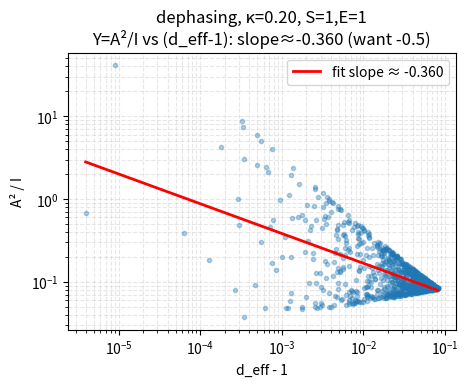
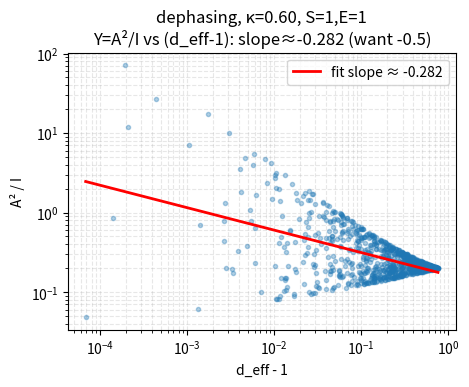
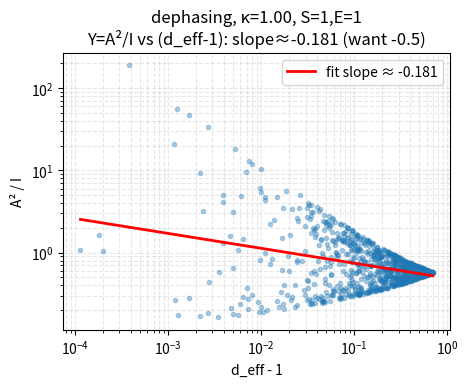
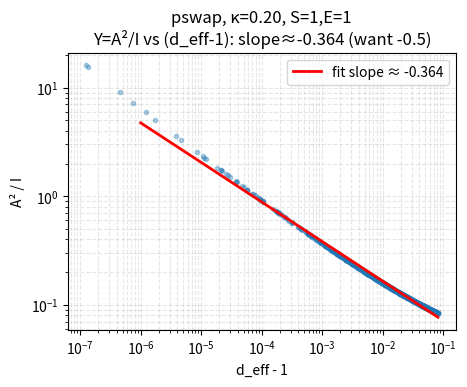
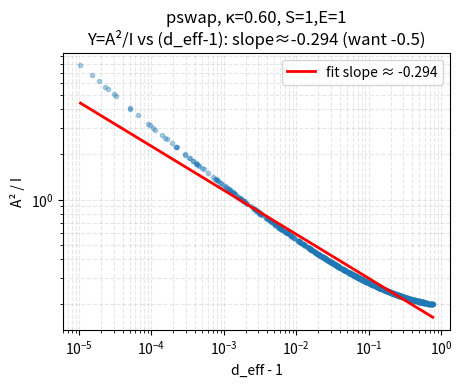
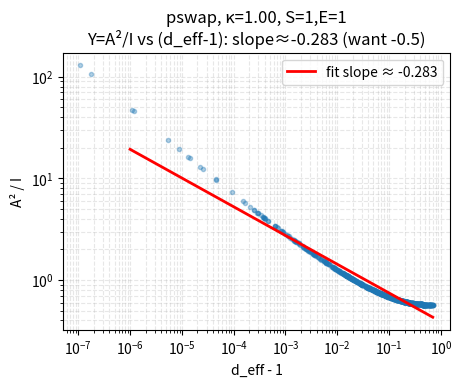
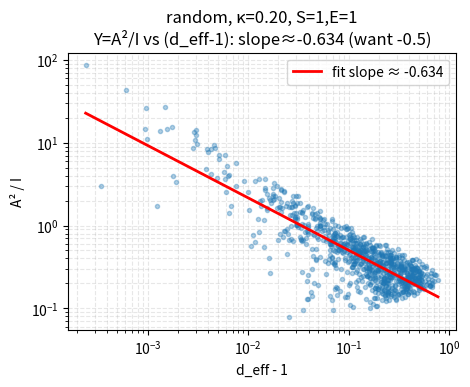
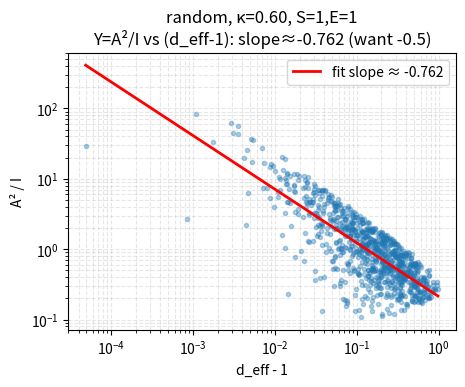
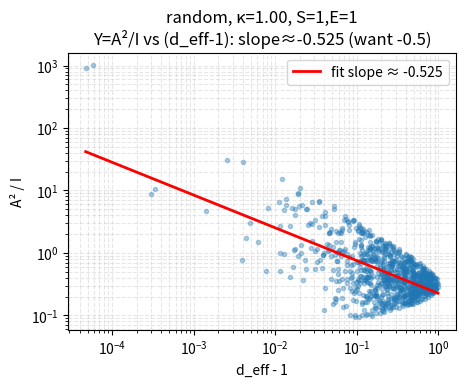
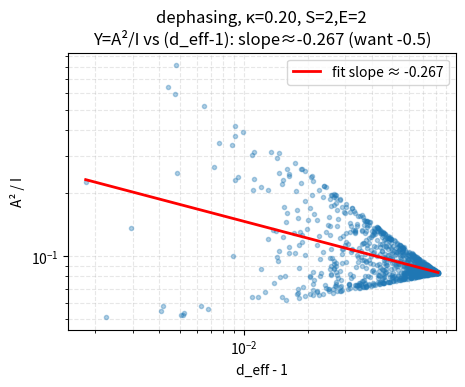
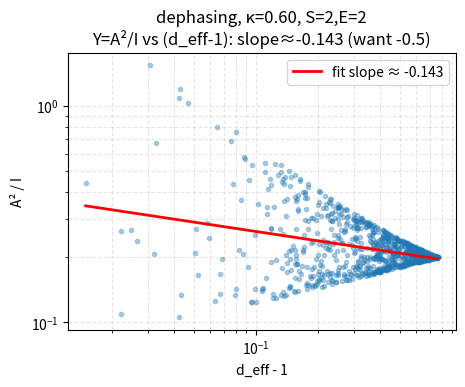
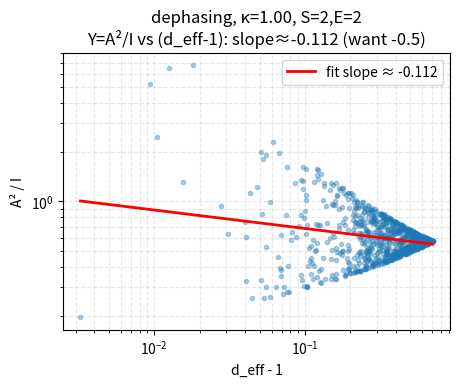
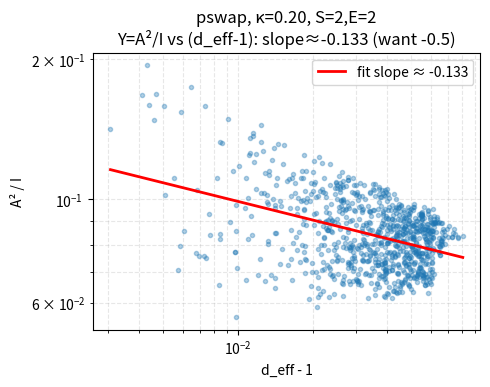
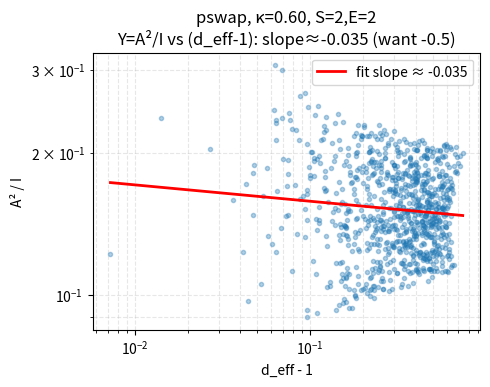
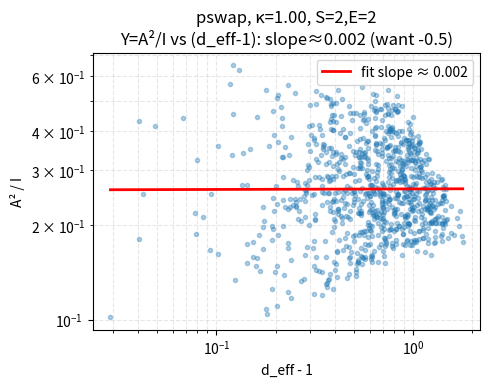
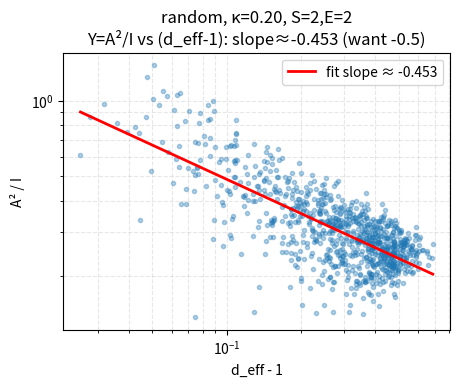

Source code (Python) for these figures, in order:
# ============================================================
# Unification test: curvature / information ~ 1/sqrt(d_eff-1)
# ============================================================
import numpy as np
import numpy.linalg as LA
from scipy.linalg import expm, sqrtm
import matplotlib.pyplot as plt

# ---------- base utils ----------
pi = np.pi
log2 = lambda x: np.log(x)/np.log(2)

def dm(psi):                 # |psi><psi|
    psi = psi.reshape(-1,1)
    return psi @ psi.conj().T

def dag(X): return X.conj().T

def haar_state(nqubits, rng):
    dim = 2**nqubits
    v = rng.normal(size=(dim,)) + 1j*rng.normal(size=(dim,))
    v /= LA.norm(v)
    return v

def von_neumann_entropy_bits(rho, tol=1e-12):
    vals = np.real_if_close(LA.eigvalsh(rho))
    vals = np.clip(vals, 0, 1)
    nz   = vals[vals>tol]
    return float(-np.sum(nz*log2(nz)))

def partial_trace(rho, keep, dims):
    """
    Generic partial trace. rho is (D x D) with D=np.prod(dims).
    keep: list of subsystem indices to keep (0..len(dims)-1).
    dims: dimensions of each subsystem, e.g. [2,2,2,2].
    """
    dims = list(dims)
    N = len(dims)
    keep = sorted(list(keep))
    trace_over = [i for i in range(N) if i not in keep]

    # reshape to 2N indices: (i1..iN ; j1..jN)
    resh = rho.reshape(*(dims + dims))
    # trace out from the back so axis numbering stays valid
    for t in sorted(trace_over, reverse=True):
        resh = np.trace(resh, axis1=t, axis2=t+len(dims))
        dims.pop(t)
    d_keep = int(np.prod(dims))
    return resh.reshape(d_keep, d_keep)

# ---------- distances & figures of merit ----------
def fidelity_uhlmann(rho, sigma):
    # F_uhl(ρ,σ) = [Tr sqrt( sqrt(ρ) σ sqrt(ρ) )]^2
    rt = sqrtm(rho)
    inner = rt @ sigma @ rt
    ev = LA.eigvalsh((inner + inner.conj().T)/2)  # force Hermitian numerics
    ev = np.clip(ev, 0, None)
    return float((np.sum(np.sqrt(ev)))**2)

def bures_angle(rho, sigma):
    # A = arccos sqrt(F_uhl)
    F = fidelity_uhlmann(rho, sigma)
    return float(np.arccos(np.sqrt(np.clip(F, 0, 1))))

def effective_dimension(rho):
    tr2 = float(np.real(np.trace(rho @ rho)))
    tr2 = max(tr2, 1e-15)
    return 1.0/tr2

def fidelity_to_initial_pure(rho, psi0):
    return float(np.real(dag(psi0) @ rho @ psi0))

# ---------- Pauli and couplings ----------
I2 = np.eye(2, dtype=complex)
sx = np.array([[0,1],[1,0]], complex)
sy = np.array([[0,-1j],[1j,0]], complex)
sz = np.array([[1,0],[0,-1]], complex)

def kron(*ops):
    out = np.array([[1]], complex)
    for op in ops:
        out = np.kron(out, op)
    return out

def two_qubit_H_dephasing():
    return kron(sz, sz)

def two_qubit_H_partial_swap():
    return (kron(sx,sx) + kron(sy,sy) + kron(sz,sz))/2.0

def random_two_qubit_H(rng):
    # random traceless Hermitian in su(4)
    A = rng.normal(size=(4,4)) + 1j*rng.normal(size=(4,4))
    H = A + A.conj().T
    H -= np.trace(H)/4 * np.eye(4)
    return H

def embed_two_body_on_4q(H, pair):
    """Embed 4x4 Hamiltonian H on 4 qubits (dims 2,2,2,2) acting on `pair` (e.g., (1,2))"""
    ops = [I2, I2, I2, I2]
    # Expand H in Pauli basis to place it — or simpler: build unitary via controlled kron map
    # We’ll map basis |ab> of the pair to H, identity elsewhere.
    # Implement as projector-sum:
    # U = sum_{x} (|x><x| on env-other) ⊗ exp(-i κ H) on the pair.
    # But for *Hamiltonian* we only need embedding as H_total = I⊗...⊗H_{pair}⊗...⊗I.
    # Do that via kron on the right slots.
    a,b = pair
    order = [0,1,2,3]
    # Build via tensor reordering:
    # To place H on (a,b), we permute axes so (a,b) are consecutive, kron H, then unpermute.
    # For Hamiltonians it’s simpler to form as a sum over basis ops:
    # Construct basis on pair and lift with kron.
    Htot = np.zeros((16,16), complex)
    # basis on the pair
    basis = [np.array([[1,0],[0,0]], complex),
             np.array([[0,1],[0,0]], complex),
             np.array([[0,0],[1,0]], complex),
             np.array([[0,0],[0,1]], complex)]
    # But direct lifting via identity kronecker on the correct slots is easier:
    # H_pair lifted:
    left = [I2]*4
    left[a] = np.array([[1]], complex)  # placeholders not needed actually
    # Correct way: kron over slots, replacing the 2-slot block by H via reshape-trick:
    slots = [I2, I2, I2, I2]
    slots[a] = None
    slots[b] = None
    # Build Kron in correct order: we’ll create an operator that acts as H on (a,b).
    # We can use index shuffling with reshape:
    H4 = np.zeros((16,16), complex)
    # Indices: (q0,q1,q2,q3) — put H on (a,b)
    # Create permutation that brings (a,b) to the last two positions
    perm = [0,1,2,3]
    rest = [i for i in perm if i not in (a,b)]
    new_order = rest + [a,b]
    # reshape, permute, kron, unpermute:
    # Identity on "rest" (size 2^(len(rest))) ⊗ H on last two qubits
    d_rest = 2**len(rest)
    P = np.eye(16).reshape([2]*8)  # permutation tensor, we’ll instead build with swap matrices
    # To avoid over-engineering, use simple recipe:
    # Build all-zeros, then for every computational basis |i> apply H on the (a,b) bits.
    for x in range(16):
        xb = [(x>>k) & 1 for k in range(4)][::-1]  # bits q0..q3
        for y in range(16):
            yb = [(y>>k) & 1 for k in range(4)][::-1]
            if all(xb[k]==yb[k] for k in range(4) if k not in (a,b)):
                # same on untouched qubits; act with H on pair-subspace
                idx_pair_x = xb[a]*2 + xb[b]
                idx_pair_y = yb[a]*2 + yb[b]
                H4[x,y] = H[idx_pair_x, idx_pair_y]
    return H4

def make_4q_H(kind, rng):
    if kind == "dephasing":
        H_pair = two_qubit_H_dephasing()
        return embed_two_body_on_4q(H_pair, pair=(1,2))  # couple S's last qubit to E's first
    elif kind == "pswap":
        H_pair = two_qubit_H_partial_swap()
        return embed_two_body_on_4q(H_pair, pair=(1,2))
    elif kind == "random":
        H_pair = random_two_qubit_H(rng)
        return embed_two_body_on_4q(H_pair, pair=(1,2))
    else:
        raise ValueError("unknown 4q Hamiltonian kind")

# ---------- one-shot metrics ----------
def metrics_one_shot(U, psiS, psiE):
    psiSE0 = np.kron(psiS, psiE)
    psiSE  = U @ psiSE0
    rhoSE  = dm(psiSE)
    # reduce to S
    nS = int(np.log2(len(psiS)))
    dims = [2]* (nS + int(np.log2(len(psiE))))
    rhoS = partial_trace(rhoSE, keep=list(range(nS)), dims=dims)
    # refs
    rhoS0 = dm(psiS)
    Sbits = von_neumann_entropy_bits(rhoS)
    Ibits = 2.0*Sbits
    A2    = bures_angle(rhoS, rhoS0)**2
    F     = fidelity_to_initial_pure(rhoS, psiS)
    deff  = effective_dimension(rhoS)
    return Ibits, A2, F, deff

# ---------- data collection ----------
def collect(kind, nS_qubits, nE_qubits, kappa, n_trials=600, seed=0):
    rng = np.random.default_rng(seed)
    outI, outA2, outF, outDe = [], [], [], []
    if nS_qubits==1 and nE_qubits==1:
        # 2 qubits total
        if kind=="dephasing":
            H = two_qubit_H_dephasing()
        elif kind=="pswap":
            H = two_qubit_H_partial_swap()
        elif kind=="random":
            H = random_two_qubit_H(rng)
        else:
            raise ValueError
        U = expm(-1j*kappa*H)
        for _ in range(n_trials):
            psiS = haar_state(1, rng)
            psiE = haar_state(1, rng)
            I,A2,F,de = metrics_one_shot(U, psiS, psiE)
            outI.append(I); outA2.append(A2); outF.append(F); outDe.append(de)
    else:
        # 4 qubits: S(2) + E(2)
        H = make_4q_H(kind, rng)
        U = expm(-1j*kappa*H)
        for _ in range(n_trials):
            psiS = haar_state(nS_qubits, rng)
            psiE = haar_state(nE_qubits, rng)
            I,A2,F,de = metrics_one_shot(U, psiS, psiE)
            outI.append(I); outA2.append(A2); outF.append(F); outDe.append(de)

    return np.array(outI), np.array(outA2), np.array(outF), np.array(outDe)

# ---------- fitting ----------
def linfit_loglog(x, y):
    x = np.asarray(x); y = np.asarray(y)
    msk = (x>0) & (y>0)
    xx = np.log(x[msk]); yy = np.log(y[msk])
    if len(xx) < 5:
        return np.nan, np.nan, msk
    a,b = np.polyfit(xx, yy, 1)  # y = a x + b
    pred = a*xx + b
    ss_res = np.sum((yy-pred)**2)
    ss_tot = np.sum((yy-np.mean(yy))**2)
    R2 = 1 - ss_res/ss_tot if ss_tot>0 else np.nan
    C = np.exp(b)
    alpha = a
    return C, alpha, R2

def R2_from_model(x, y, yhat):
    m = (y>0) & np.isfinite(yhat)
    if m.sum()<5: return np.nan
    ss_res = np.sum((np.log(y[m]) - np.log(yhat[m]))**2)
    ss_tot = np.sum((np.log(y[m]) - np.mean(np.log(y[m])))**2)
    return 1 - ss_res/ss_tot if ss_tot>0 else np.nan

# ---------- plotting ----------
def scatter_with_fit(x, y, C, alpha, label_x, label_y, title):
    eps=1e-12
    xx = np.logspace(np.log10(max(min(x[x>0]),1e-6)), np.log10(max(x)), 200)
    yy = C * (xx**alpha)
    plt.figure(figsize=(5.0,3.6))
    plt.loglog(x+eps, y+eps, '.', alpha=0.35)
    plt.loglog(xx, yy, 'r-', lw=2, label=f'fit slope ≈ {alpha:.3f}')
    plt.xlabel(label_x); plt.ylabel(label_y); plt.title(title); plt.legend(); plt.grid(True, which='both', ls='--', alpha=0.3)
    plt.show()

# ---------- main unified test ----------
def run_unification(kind_list=("dephasing","pswap","random"),
                    sizes=((1,1),(2,2)),
                    kappas=(0.2,0.6,1.0),
                    n_trials=800, seed=1):
    print("=== Unified curvature–information–dimension law test ===")
    for nS,nE in sizes:
        print(f"\n--- System size: S={nS} qubit(s), E={nE} qubit(s) ---")
        for kind in kind_list:
            print(f"\n[{kind}]")
            for kappa in kappas:
                I,A2,F,de = collect(kind, nS, nE, kappa, n_trials=n_trials, seed=seed+int(100*kappa))
                # unified target:  A^2 / I  ~  K * (d_eff - 1)^(-beta)
                eps = 1e-9
                X = np.clip(de-1.0, eps, None)
                Y = np.clip(A2/(I+eps), eps, None)
                C, alpha, R2 = linfit_loglog(X, Y)  # Y ~ C * X^alpha   (want alpha ~ -0.5)
                print(f"kappa={kappa:.2f} | beta≈{-alpha:.3f}  (target 0.5)  | K≈{C:.3g}  | R²={R2:.3f}  | "
                      f"<I>={I.mean():.3f}  <F>={F.mean():.3f}  <d_eff>={de.mean():.3f}")

                title = f"{kind}, κ={kappa:.2f}, S={nS},E={nE}\nY=A²/I vs (d_eff-1): slope≈{alpha:.3f} (want -0.5)"
                scatter_with_fit(X, Y, C, alpha, "d_eff - 1", "A² / I", title)

# ----------------- run -----------------
run_unification(
    kind_list=("dephasing","pswap","random"),
    sizes=((1,1),(2,2)),         # test 2-qubit total and 4-qubit total
    kappas=(0.2, 0.6, 1.0),
    n_trials=900,
    seed=7,
)
